Photos from the image-classification dataset "railway_defect_dataset" in the GitHub repository DEMACARTI/Code_on_track. Its 5 classes are: broken, crack, damaged, normal, rust.

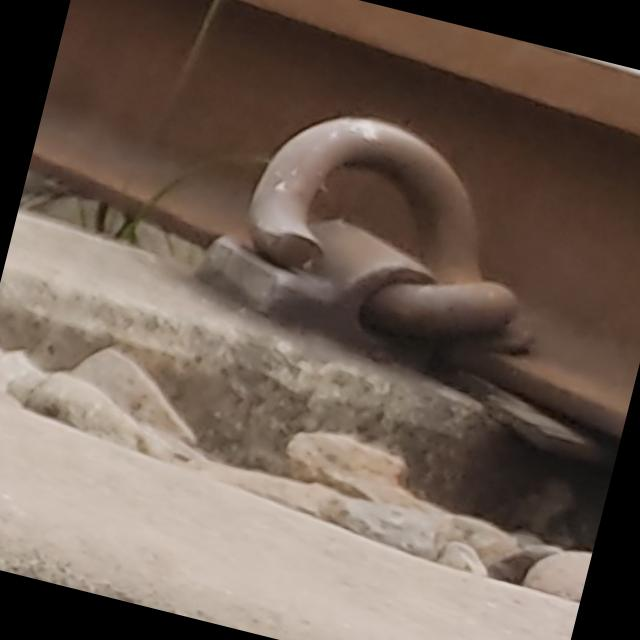
Label: normal

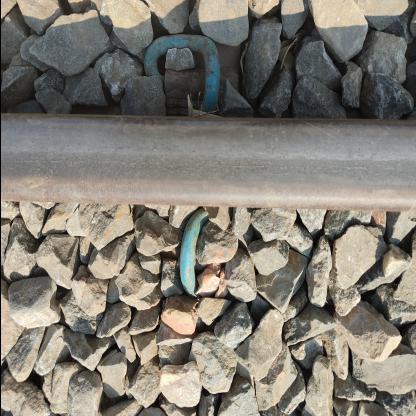
Label: damaged

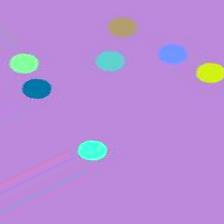
Label: rust

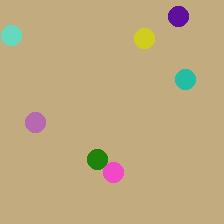
Label: damaged

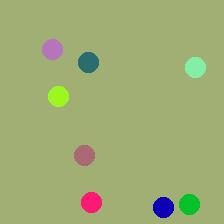
Label: rust

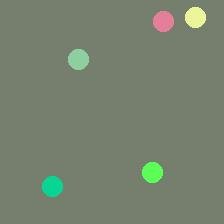
Label: crack
